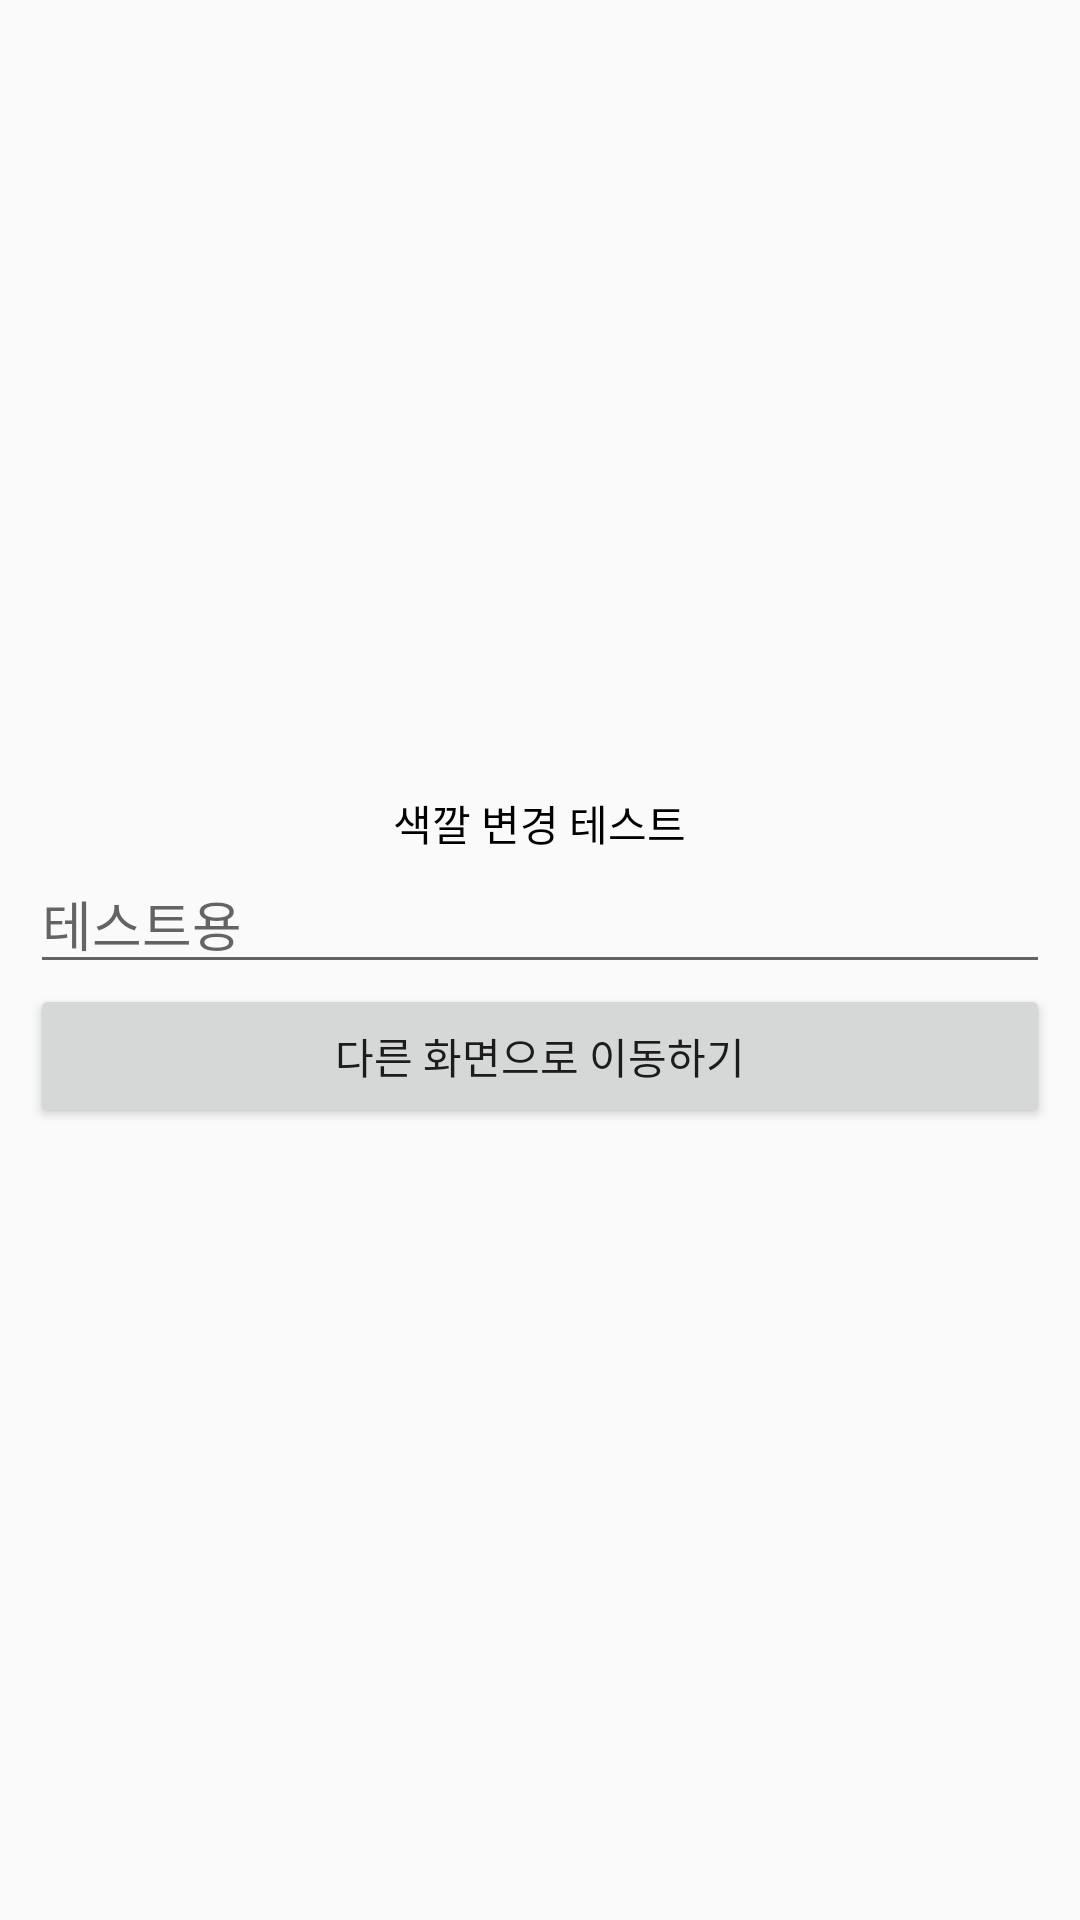

Android layout source for this screen:
<!-- AndroidManifest.xml: application theme AppTheme -->
<!-- res/layout/activity_main.xml -->
<?xml version="1.0" encoding="utf-8"?>
<LinearLayout xmlns:android="http://schemas.android.com/apk/res/android"
    xmlns:app="http://schemas.android.com/apk/res-auto"
    xmlns:tools="http://schemas.android.com/tools"
    android:layout_width="match_parent"
    android:layout_height="match_parent"
    android:orientation="vertical"
    android:gravity="center"
    android:padding="10dp"
    tools:context=".MainActivity">

    <TextView
        android:layout_width="wrap_content"
        android:layout_height="wrap_content"
        android:text="색깔 변경 테스트"
        android:textColor="@color/black"/>


    <EditText
        android:layout_width="match_parent"
        android:layout_height="wrap_content"
        android:hint="테스트용"/>

    <Button
        android:id="@+id/otherActivityBtn"
        android:layout_width="match_parent"
        android:layout_height="wrap_content"
        android:text="다른 화면으로 이동하기"/>


</LinearLayout>
<!-- resources referenced by this layout -->
<resources>
  <color name="black">#000000</color>
  <style name="AppTheme" parent="Theme.AppCompat.Light.DarkActionBar">
          
          <item name="colorPrimary">@color/black</item>
          <item name="colorPrimaryDark">@color/red</item>
          <item name="colorAccent">@color/blue</item>
      </style>
  <color name="red">#FF0000</color>
  <color name="blue">#0000FF</color>
</resources>
